Labelled photos from "Natural_environment_Based_on_LS-RCNN", an image-classification folder in gitergo/Datasets. The possible labels are: cercospora leaf spot gray leaf spot, common rust, northern leaf blight, healthy.

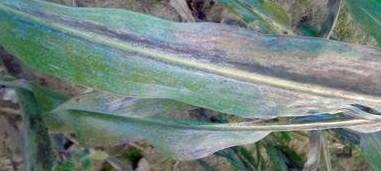
Label: common rust

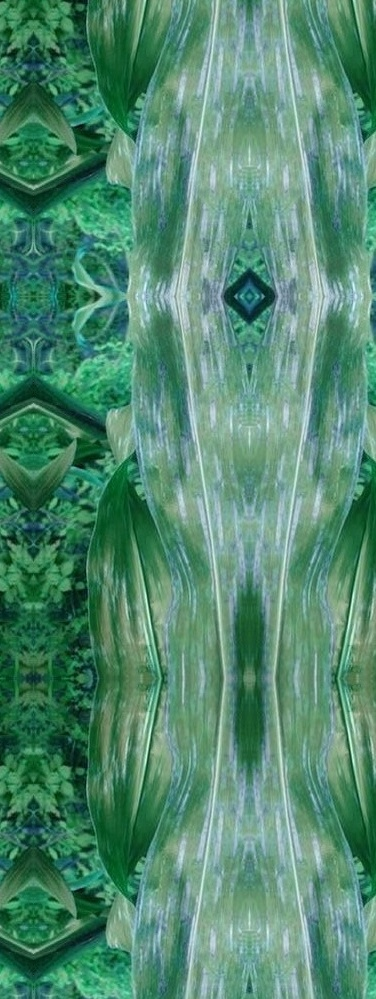
Label: cercospora leaf spot gray leaf spot

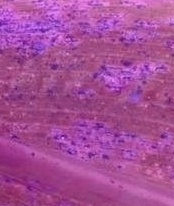
Label: common rust

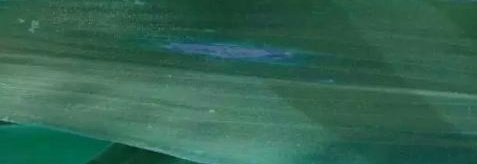
Label: northern leaf blight

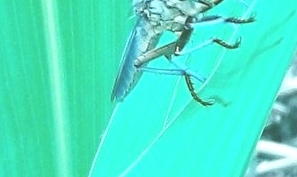
Label: healthy

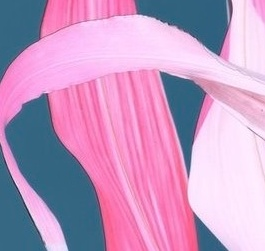
Label: healthy
